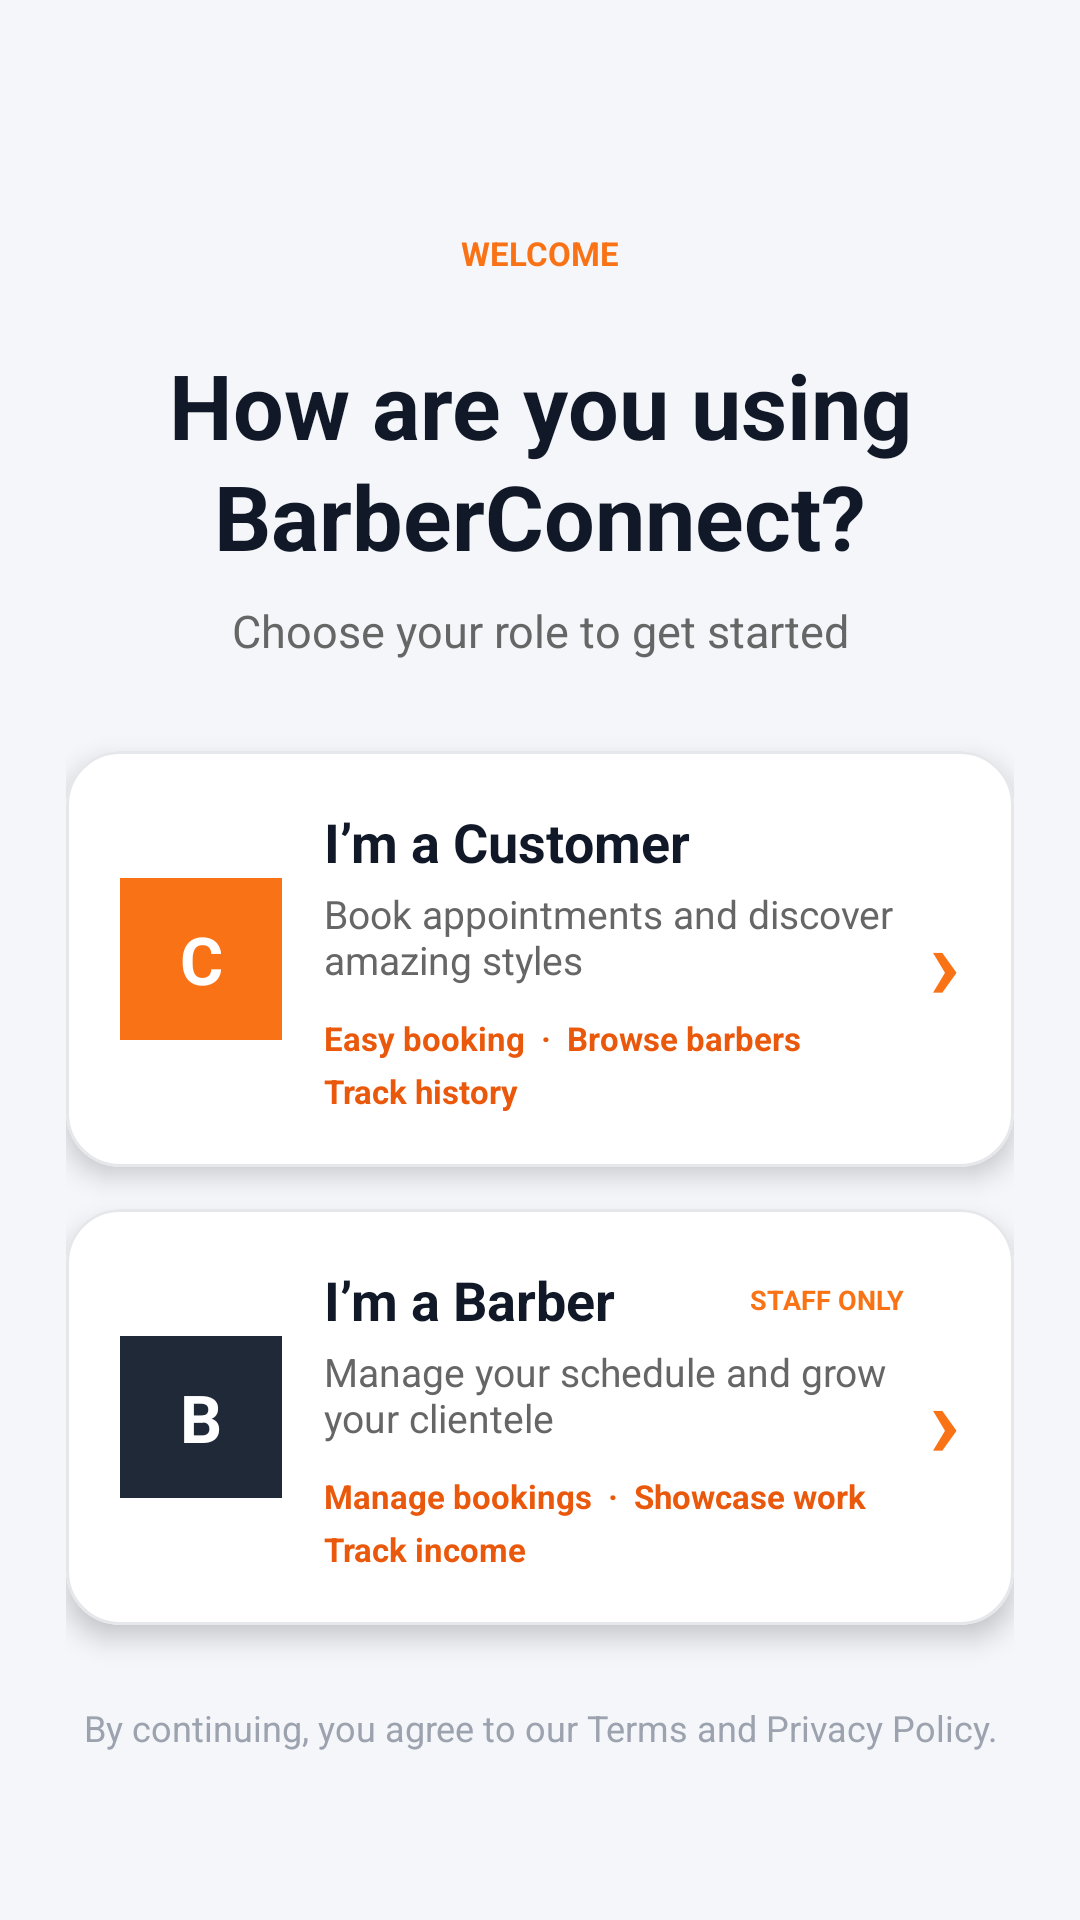

The Android layout XML behind this screen, and the referenced resources:
<!-- AndroidManifest.xml: application theme Theme.BarberConnect -->
<!-- res/layout/activity_landing.xml -->
<?xml version="1.0" encoding="utf-8"?>
<androidx.core.widget.NestedScrollView
    xmlns:android="http://schemas.android.com/apk/res/android"
    xmlns:app="http://schemas.android.com/apk/res-auto"
    android:layout_width="match_parent"
    android:layout_height="match_parent"
    android:background="@color/mobile_bg"
    android:fillViewport="true">

    <LinearLayout
        android:layout_width="match_parent"
        android:layout_height="wrap_content"
        android:gravity="center"
        android:orientation="vertical"
        android:paddingHorizontal="22dp"
        android:paddingTop="44dp"
        android:paddingBottom="28dp">

        <TextView
            android:layout_width="wrap_content"
            android:layout_height="wrap_content"
            android:background="@drawable/bg_success"
            android:paddingHorizontal="14dp"
            android:paddingVertical="5dp"
            android:text="WELCOME"
            android:textColor="@color/orange_accent"
            android:textSize="11sp"
            android:textStyle="bold" />

        <TextView
            android:layout_width="match_parent"
            android:layout_height="wrap_content"
            android:layout_marginTop="18dp"
            android:gravity="center"
            android:lineSpacingExtra="2dp"
            android:text="How are you using BarberConnect?"
            android:textColor="@color/navy_dark"
            android:textSize="30sp"
            android:textStyle="bold" />

        <TextView
            android:layout_width="match_parent"
            android:layout_height="wrap_content"
            android:layout_marginTop="8dp"
            android:gravity="center"
            android:text="Choose your role to get started"
            android:textColor="@color/gray_text"
            android:textSize="15sp" />

        <com.google.android.material.card.MaterialCardView
            android:id="@+id/cardCustomer"
            android:layout_width="match_parent"
            android:layout_height="wrap_content"
            android:layout_marginTop="30dp"
            android:clickable="true"
            android:focusable="true"
            android:foreground="?attr/selectableItemBackground"
            app:cardBackgroundColor="@color/white"
            app:cardCornerRadius="18dp"
            app:cardElevation="5dp"
            app:strokeColor="@color/gray_border_soft"
            app:strokeWidth="1dp">

            <LinearLayout
                android:layout_width="match_parent"
                android:layout_height="wrap_content"
                android:gravity="center_vertical"
                android:orientation="horizontal"
                android:padding="18dp">

                <TextView
                    android:layout_width="54dp"
                    android:layout_height="54dp"
                    android:background="@color/orange_accent"
                    android:gravity="center"
                    android:text="C"
                    android:textColor="@color/white"
                    android:textSize="22sp"
                    android:textStyle="bold" />

                <LinearLayout
                    android:layout_width="0dp"
                    android:layout_height="wrap_content"
                    android:layout_marginStart="14dp"
                    android:layout_weight="1"
                    android:orientation="vertical">

                    <TextView
                        android:layout_width="wrap_content"
                        android:layout_height="wrap_content"
                        android:text="I’m a Customer"
                        android:textColor="@color/navy_dark"
                        android:textSize="18sp"
                        android:textStyle="bold" />

                    <TextView
                        android:layout_width="match_parent"
                        android:layout_height="wrap_content"
                        android:layout_marginTop="3dp"
                        android:text="Book appointments and discover amazing styles"
                        android:textColor="@color/gray_text"
                        android:textSize="13sp" />

                    <LinearLayout
                        android:layout_width="match_parent"
                        android:layout_height="wrap_content"
                        android:layout_marginTop="10dp"
                        android:orientation="vertical">

                        <TextView
                            android:layout_width="wrap_content"
                            android:layout_height="wrap_content"
                            android:text="Easy booking  ·  Browse barbers"
                            android:textColor="@color/orange_dark"
                            android:textSize="11sp"
                            android:textStyle="bold" />

                        <TextView
                            android:layout_width="wrap_content"
                            android:layout_height="wrap_content"
                            android:layout_marginTop="3dp"
                            android:text="Track history"
                            android:textColor="@color/orange_dark"
                            android:textSize="11sp"
                            android:textStyle="bold" />
                    </LinearLayout>
                </LinearLayout>

                <TextView
                    android:layout_width="wrap_content"
                    android:layout_height="wrap_content"
                    android:text="›"
                    android:textColor="@color/orange_accent"
                    android:textSize="34sp"
                    android:textStyle="bold" />
            </LinearLayout>
        </com.google.android.material.card.MaterialCardView>

        <com.google.android.material.card.MaterialCardView
            android:id="@+id/cardBarber"
            android:layout_width="match_parent"
            android:layout_height="wrap_content"
            android:layout_marginTop="14dp"
            android:clickable="true"
            android:focusable="true"
            android:foreground="?attr/selectableItemBackground"
            app:cardBackgroundColor="@color/white"
            app:cardCornerRadius="18dp"
            app:cardElevation="5dp"
            app:strokeColor="@color/gray_border_soft"
            app:strokeWidth="1dp">

            <LinearLayout
                android:layout_width="match_parent"
                android:layout_height="wrap_content"
                android:gravity="center_vertical"
                android:orientation="horizontal"
                android:padding="18dp">

                <TextView
                    android:layout_width="54dp"
                    android:layout_height="54dp"
                    android:background="@color/navy_panel"
                    android:gravity="center"
                    android:text="B"
                    android:textColor="@color/white"
                    android:textSize="22sp"
                    android:textStyle="bold" />

                <LinearLayout
                    android:layout_width="0dp"
                    android:layout_height="wrap_content"
                    android:layout_marginStart="14dp"
                    android:layout_weight="1"
                    android:orientation="vertical">

                    <LinearLayout
                        android:layout_width="match_parent"
                        android:layout_height="wrap_content"
                        android:gravity="center_vertical"
                        android:orientation="horizontal">

                        <TextView
                            android:layout_width="0dp"
                            android:layout_height="wrap_content"
                            android:layout_weight="1"
                            android:text="I’m a Barber"
                            android:textColor="@color/navy_dark"
                            android:textSize="18sp"
                            android:textStyle="bold" />

                        <TextView
                            android:layout_width="wrap_content"
                            android:layout_height="wrap_content"
                            android:background="@drawable/bg_success"
                            android:paddingHorizontal="8dp"
                            android:paddingVertical="3dp"
                            android:text="STAFF ONLY"
                            android:textColor="@color/orange_accent"
                            android:textSize="9sp"
                            android:textStyle="bold" />
                    </LinearLayout>

                    <TextView
                        android:layout_width="match_parent"
                        android:layout_height="wrap_content"
                        android:layout_marginTop="3dp"
                        android:text="Manage your schedule and grow your clientele"
                        android:textColor="@color/gray_text"
                        android:textSize="13sp" />

                    <TextView
                        android:layout_width="wrap_content"
                        android:layout_height="wrap_content"
                        android:layout_marginTop="10dp"
                        android:text="Manage bookings  ·  Showcase work"
                        android:textColor="@color/orange_dark"
                        android:textSize="11sp"
                        android:textStyle="bold" />

                    <TextView
                        android:layout_width="wrap_content"
                        android:layout_height="wrap_content"
                        android:layout_marginTop="3dp"
                        android:text="Track income"
                        android:textColor="@color/orange_dark"
                        android:textSize="11sp"
                        android:textStyle="bold" />
                </LinearLayout>

                <TextView
                    android:layout_width="wrap_content"
                    android:layout_height="wrap_content"
                    android:text="›"
                    android:textColor="@color/orange_accent"
                    android:textSize="34sp"
                    android:textStyle="bold" />
            </LinearLayout>
        </com.google.android.material.card.MaterialCardView>

        <TextView
            android:layout_width="match_parent"
            android:layout_height="wrap_content"
            android:layout_marginTop="26dp"
            android:gravity="center"
            android:lineSpacingExtra="2dp"
            android:text="By continuing, you agree to our Terms and Privacy Policy."
            android:textColor="@color/gray_text_light"
            android:textSize="12sp" />
    </LinearLayout>
</androidx.core.widget.NestedScrollView>
<!-- resources referenced by this layout -->
<resources>
  <color name="gray_border_soft">#E5E7EB</color>
  <color name="gray_text">#666666</color>
  <color name="gray_text_light">#9CA3AF</color>
  <color name="mobile_bg">#F4F6FA</color>
  <color name="navy_dark">#111827</color>
  <color name="navy_panel">#1F2937</color>
  <color name="orange_accent">#F97316</color>
  <color name="orange_dark">#EA580C</color>
  <color name="white">#FFFFFF</color>
  <style name="Theme.BarberConnect" parent="Theme.MaterialComponents.DayNight.NoActionBar">
          <item name="colorPrimary">@color/navy_dark</item>
          <item name="colorPrimaryVariant">@color/navy_panel</item>
          <item name="colorSecondary">@color/orange_accent</item>
          <item name="colorSecondaryVariant">@color/brown_medium</item>
          <item name="colorOnPrimary">@color/white</item>
          <item name="colorSurface">@color/white</item>
          <item name="colorError">@color/error_red</item>
          <item name="android:windowBackground">@color/barber_dashboard_bg</item>
          
          <item name="boxStrokeColor">@color/orange_accent</item>
          <item name="hintTextColor">@color/orange_accent</item>
      </style>
  <color name="brown_medium">#A0522D</color>
  <color name="error_red">#DC3545</color>
  <color name="barber_dashboard_bg">#F5F7FB</color>
</resources>
